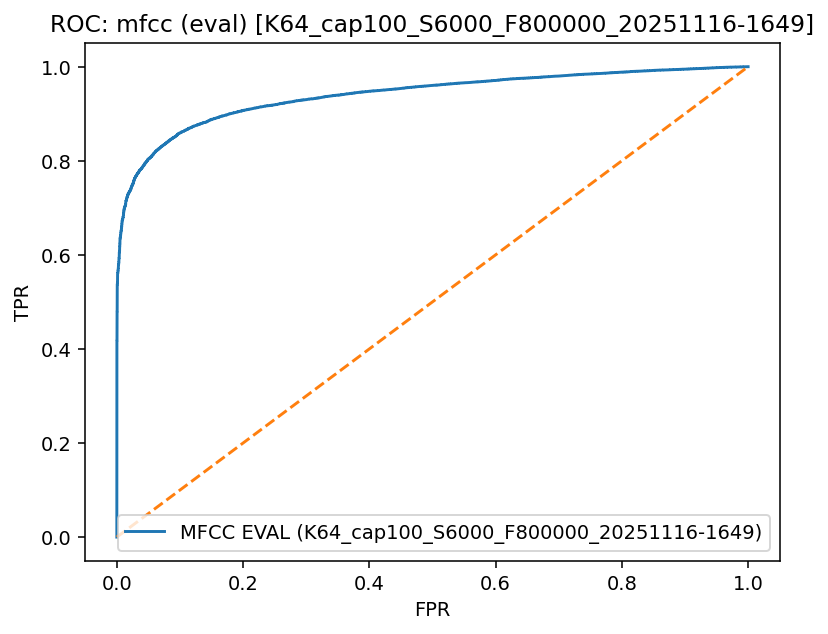

The table this chart was drawn from, first rows:
fpr, tpr, thr
0.0, 0.0, inf
0.0, 1.565386180770796e-05, 30.92
0.0, 0.02667, 16.84
0.0, 0.02671, 16.84
0.0, 0.05462, 13.73
0.0, 0.05465, 13.72
0.0, 0.09774, 10.27
0.0, 0.09777, 10.27
0.0, 0.1052, 9.652
0.0, 0.1052, 9.65
0.0, 0.1055, 9.622
0.0, 0.1056, 9.619
0.0, 0.1205, 8.167
0.0, 0.1205, 8.165
0.0, 0.2135, 1.715
0.0, 0.2135, 1.715
0.0, 0.2361, 1.32
0.000136, 0.2361, 1.32
0.000136, 0.2596, 1.061
0.000136, 0.2597, 1.06
0.000136, 0.2624, 1.034
0.000136, 0.2625, 1.034
0.000136, 0.3258, 0.6081
0.000136, 0.3258, 0.6081
0.000136, 0.4175, 0.2088
0.0002719, 0.4175, 0.2088
0.0002719, 0.4225, 0.1901
0.0002719, 0.4226, 0.19
0.0002719, 0.4375, 0.1344
0.0002719, 0.4375, 0.1343
0.0002719, 0.4732, -0.0001192
0.0004079, 0.4732, -0.0001621
0.0004079, 0.4798, -0.02405
0.0005438, 0.4798, -0.02407
0.0005438, 0.4967, -0.08635
0.0006798, 0.4967, -0.08655
0.0006798, 0.5262, -0.1902
0.0006798, 0.5262, -0.1903
0.0006798, 0.5372, -0.2301
0.0008158, 0.5372, -0.2302
0.0008158, 0.539, -0.2367
0.0009517, 0.539, -0.2368
0.0009517, 0.5408, -0.2441
0.001088, 0.5408, -0.2441
0.001088, 0.5577, -0.3054
0.001224, 0.5577, -0.3054
0.001224, 0.5602, -0.3124
0.00136, 0.5602, -0.3125
0.00136, 0.5611, -0.3163
0.001496, 0.5611, -0.3164
0.001496, 0.5612, -0.3167
0.001632, 0.5612, -0.3167
0.001632, 0.5639, -0.3268
0.001768, 0.5639, -0.3269
0.001768, 0.5651, -0.3309
0.001903, 0.5651, -0.3309
0.001903, 0.5677, -0.34
0.002039, 0.5677, -0.3401
0.002039, 0.5681, -0.3415
0.002039, 0.5681, -0.3416
... 8,150 more rows
